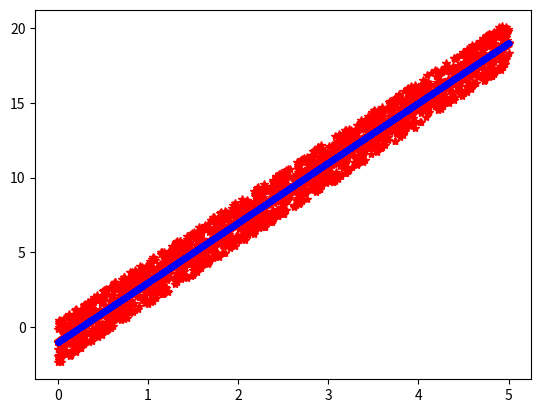

This figure's Python source:
#python3.5
import numpy as np
import matplotlib.pyplot as plt

rng = np.random.RandomState(0)
x = 5 * rng.rand(10000, 1)
y = np.array(list(map(lambda x:4*x-1,x))).T[0]#different place,python2's map() return list and python3's map() return iter.
y[::5] += 3.0 * (0.5 - rng.rand(int(x.shape[0]/5)))
x_mean = np.mean(x)
w = (np.sum(list(map(lambda x,y:y*(x-x_mean),x,y))))/(np.sum(list(map(lambda x:x*x,x)))-np.sum(x)*np.sum(x)/len(x))
b = np.sum(list(map(lambda x,y:y-w*x,x,y)))/len(x)
y_plot = np.array(list(map(lambda x:x*w+b,x)))
plt.plot(x,y,'r*')
plt.plot(x,y_plot,'b.')
plt.show()
